Run: headless pygame with SDL's dummy video driver; simulated clock (each Clock.tick advances the game by its frame time, no real sleeping); random seed 0; keys injected as events and as key.get_pressed() state; mouse plan: one left click at the window centre at the start of phase 2, then a move to the lower-right quarter at the start of phase 3.
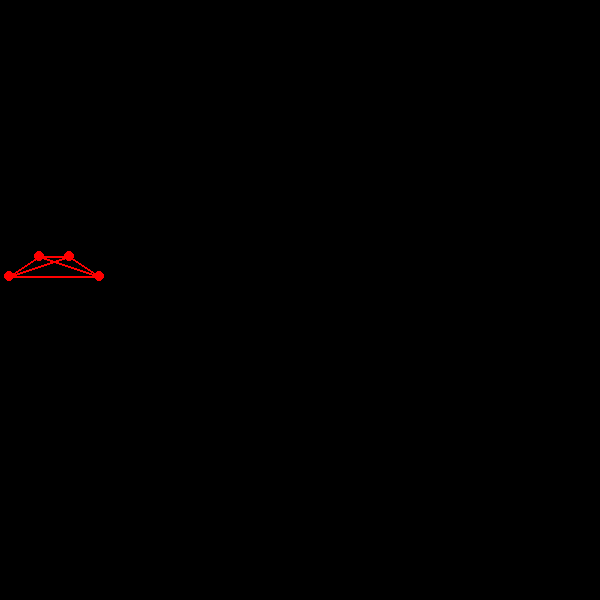
Frame 1 of 4 · flips 1–60 · no input
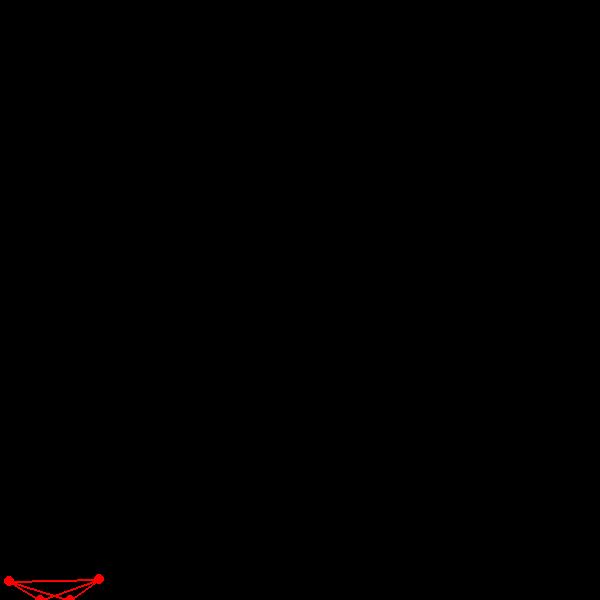
Frame 2 of 4 · flips 61–180 · clicked the window centre · tapped SPACE, RETURN · held RIGHT (→), D
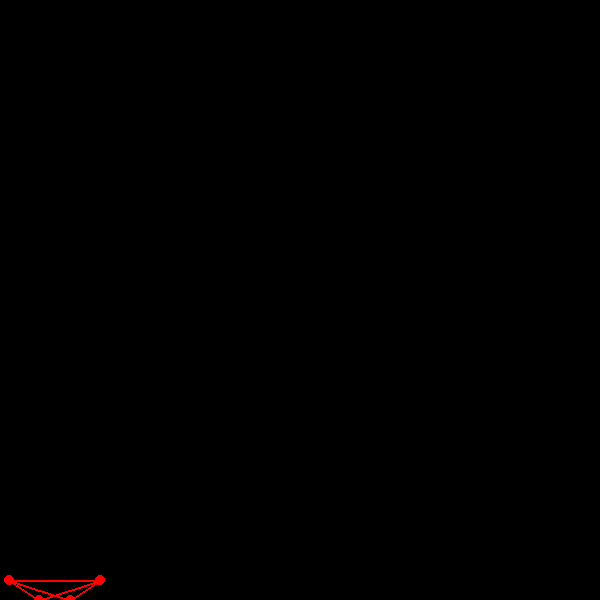
Frame 3 of 4 · flips 181–300 · moved the mouse to the lower-right quarter · held DOWN (↓), S
Frame 4 of 4 · flips 301–420 · held LEFT (←), A, UP (↑), W · screen unchanged from frame 3, image omitted

The pygame program that drew these frames:

import pygame 
from pygame.locals import *
import math

class Particle:
    def __init__(self, x, y, mass):
        self.x = x
        self.y = y
        self.prevx = x
        self.prevy = y
        self.mass = mass

class Stick:
    def __init__(self, particleA, particleB, length):
        self.particleA = particleA
        self.particleB = particleB
        self.length = length

def borderBounds(particle):
    if particle.x >= WIDTH: particle.x = WIDTH
    if particle.y >= HEIGHT: particle.y = HEIGHT
    if particle.x < 0: particle.x = 0
    if particle.y < 0: particle.y = 0

def findDifference(particleA, particleB):
    return (particleA.x - particleB.x, particleA.y - particleB.y)

def verletUpdate(clock):
    deltaTime = pygame.time.Clock.get_time(clock)
    for i in range(len(particles)):
        force = (0.0, 0.0005)
        acceleration = (force[0] / particles[i].mass, force[1] / particles[i].mass)
        prevPosition = (particles[i].x, particles[i].y)

        particles[i].x = 2 * particles[i].x - particles[i].prevx + acceleration[0] * (deltaTime * deltaTime)
        particles[i].y = 2 * particles[i].y - particles[i].prevy + acceleration[1] * (deltaTime * deltaTime)
        
        particles[i].prevx = prevPosition[0]
        particles[i].prevy = prevPosition[1]

        borderBounds(particles[i])

    for i in range(len(sticks)):
        particleDiff = findDifference(sticks[i].particleA, sticks[i].particleB)
        #print("particleDiff = ", particleDiff)
        diffFactor = (sticks[i].length - findLength(particleDiff)) / findLength(particleDiff) * .5
        offset = (particleDiff[0] * diffFactor, particleDiff[1] * diffFactor)

        sticks[i].particleA.x += offset[0]
        sticks[i].particleA.y += offset[1]
        sticks[i].particleB.x -= offset[0]
        sticks[i].particleB.y -= offset[1]

def findLength(particle):
    return math.sqrt((particle[0]*particle[0]) + (particle[1]*particle[1]))

def findDistance(particleA, particleB):
    xDiff = particleA.x - particleB.x
    yDiff = particleA.y - particleB.y
    return math.sqrt((xDiff*xDiff) + (yDiff*yDiff))

def checkMouse(posX, posY):
    for i in range(len(particles)):
        if particles[i].x >= posX-MOUSE_GRAB_RADIUS and particles[i].x <= posX+MOUSE_GRAB_RADIUS:
            if particles[i].y >= posY-MOUSE_GRAB_RADIUS and particles[i].y <= posY+MOUSE_GRAB_RADIUS:
                if pygame.mouse.get_pressed(num_buttons=3)[0] and pygame.mouse.get_pressed(num_buttons=3)[1]:
                    inactiveParticles.append(particles[i])
                    particles.remove(particles[i])
                    break
                elif pygame.mouse.get_pressed(num_buttons=3)[0]:
                    #print("Particle hit!")
                    particles[i].x = posX
                    particles[i].y = posY
                

particles = []
particles.append(Particle(10,50,1))     #0          #1------#2  
particles.append(Particle(40,30,1))     #1          /        \
particles.append(Particle(70,30,1))     #2        #0----------#3
particles.append(Particle(100,50,1))    #3

inactiveParticles = []

sticks = []
sticks.append(Stick(particles[0], particles[1], findDistance(particles[0], particles[1])))
sticks.append(Stick(particles[1], particles[2], findDistance(particles[1], particles[2])))
sticks.append(Stick(particles[2], particles[3], findDistance(particles[2], particles[3])))
sticks.append(Stick(particles[3], particles[0], findDistance(particles[3], particles[0])))
sticks.append(Stick(particles[0], particles[2], findDistance(particles[0], particles[2])))
sticks.append(Stick(particles[1], particles[3], findDistance(particles[1], particles[3])))
#sticks.append(Stick(particles[], particles[], findDistance(particles[], particles[])))
              

WIDTH = 600
HEIGHT = 600
MOUSE_GRAB_RADIUS = 10

def main():
    #setup
    pygame.init()
    window = pygame.display.set_mode((WIDTH,HEIGHT))
    clock = pygame.time.Clock()

    #Globals
    RED = (255,0,0)
    RADIUS = 5
  
    run = True

    while run:
        pygame.event.get()
        clock.tick(144)

        for i in range(len(particles)):
            pygame.draw.circle(window, RED, (particles[i].x, particles[i].y), RADIUS)

        for i in range(len(sticks)):
            pygame.draw.line(window, RED, (sticks[i].particleA.x, sticks[i].particleA.y), (sticks[i].particleB.x, sticks[i].particleB.y), 2)

        pygame.display.update()
        window.fill((0,0,0))
        verletUpdate(clock)
        checkMouse(pygame.mouse.get_pos()[0], pygame.mouse.get_pos()[1])
        if pygame.key.get_pressed()[pygame.K_ESCAPE]:
            run = False

main()
